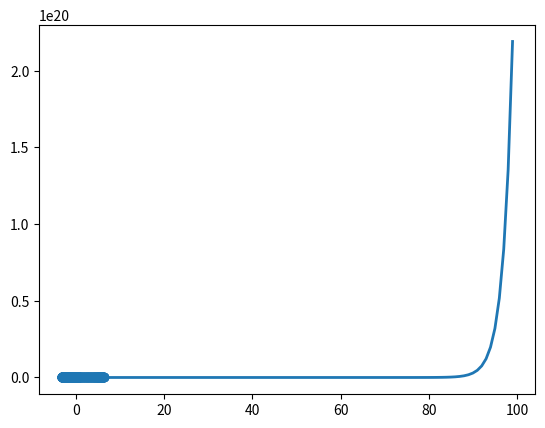

Write the Python code that produced this figure.
# -*- coding: utf-8 -*-
"""
Created on Mon Aug 22 08:19:55 2022

@author: issos
"""
import math
import matplotlib.pyplot as plt
import numpy as np

#Punto 5
#1
def fibo_formula(n:int)->int: 
    num=((1+math.sqrt(5))/2)
    ec=(((math.pow(num, n))-(math.pow(1-num,n)))/math.sqrt(5))
    res=round(ec)
    return res
def fibo(n)->int:
    res=n
    if n >= 2:
        res=fibo_formula(n)
    return res

for i in range(0,21):
    print(fibo(i))
#2
x=np.arange(0, 100)
y=[fibo(i) for i in x] 
#print(y)
fig,ax= plt.subplots()
ax.plot(x,y, linewidth=2.0)
"""para grafica logaritmica"""
#plt.yscale("log") 
plt.show()
#3
limite=fibo(1001)
limite_ab=fibo(1000)
res=limite/limite_ab
aureo=res #se aproxima el limite con valores muy altos
print("la respuesta es:"+str(res))
#Punto 5.2
#a
#r=1*theta
dic_polares={}
for i in range(0,360):
    conv=(2*math.pi)/360
    rad= i*(conv)
    dic_polares[rad]=rad
#b
x_carte=[]
y_carte=[]
for i in dic_polares:
    x=(dic_polares.get(i))*math.cos(dic_polares.get(i))
    y=(dic_polares.get(i))*math.sin(dic_polares.get(i))
    x_carte.append(x)
    y_carte.append(y)

plt.scatter(x_carte,y_carte)
plt.show()